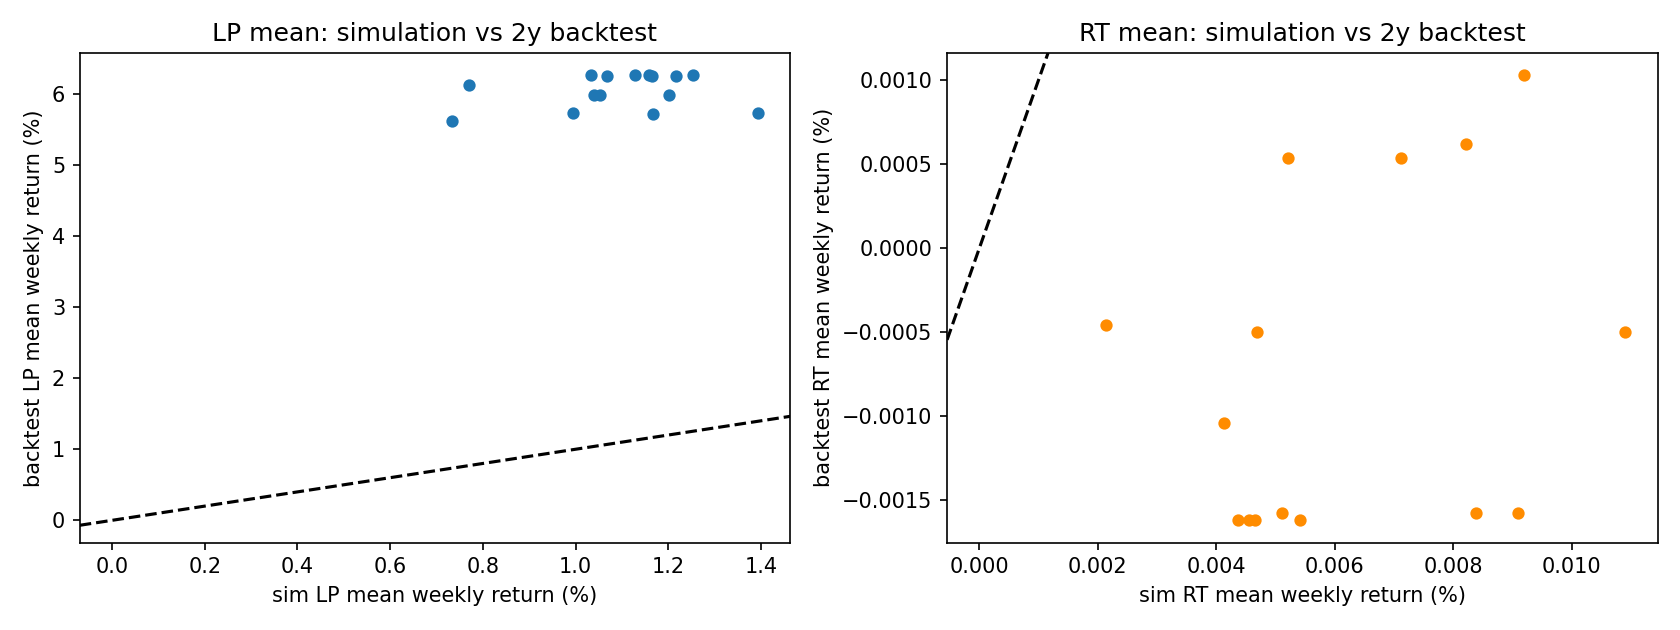

The data file committed next to this chart (first rows):
alpha_rv, alpha_ivrv, k_lin, k_quad, yield_share_to_rt, max_utilization, sim_lp_mean_%, sim_rt_mean_%, sim_rt_p5_%, bt_lp_mean_%, bt_rt_mean_%, bt_rt_p5_%, bt_weeks, bt_strict_feasible, bt_robust_feasible, sim_bt_lp_gap_pp, sim_bt_rt_gap_pp
0.1, 0.4, 0.1, 0.1, 0.15, 0.6, 0.7334, 0.009205, -0.03635, 5.614, 0.001027, -0.02722, 99, True, True, 4.88, -0.008178
0.1, 0.2, 0.2, 0.2, 0.15, 0.7, 1.168, 0.008219, -0.03061, 5.715, 0.0006167, -0.02777, 99, True, True, 4.547, -0.007603
0.1, 0.4, 0.2, 0.1, 0.15, 0.6, 1.393, 0.007113, -0.01766, 5.735, 0.0005354, -0.02791, 99, True, True, 4.342, -0.006577
0.1, 0.4, 0.1, 0.2, 0.15, 0.6, 0.9952, 0.005215, -0.03854, 5.735, 0.0005354, -0.02791, 99, True, True, 4.74, -0.00468
0.1, 0.2, 0.2, 0.2, 0.1, 0.8, 1.04, 0.002141, -0.02694, 5.978, -0.0004594, -0.02929, 99, False, False, 4.938, -0.0026
0.1, 0.3, 0.1, 0.2, 0.1, 0.8, 1.202, 0.01091, -0.04965, 5.988, -0.0005001, -0.02936, 99, False, False, 4.786, -0.01141
0.1, 0.3, 0.2, 0.2, 0.1, 0.8, 1.054, 0.004686, -0.03913, 5.988, -0.0005001, -0.02936, 99, False, False, 4.934, -0.005186
0.1, 0.2, 0.1, 0.1, 0.05, 0.6, 0.7707, 0.004128, -0.02039, 6.117, -0.001039, -0.03012, 99, False, False, 5.347, -0.005167
0.1, 0.3, 0.2, 0.2, 0.05, 0.7, 1.217, 0.008388, -0.0343, 6.25, -0.001577, -0.03089, 99, False, False, 5.034, -0.009965
0.1, 0.3, 0.3, 0.2, 0.05, 0.7, 1.165, 0.005103, -0.04232, 6.25, -0.001577, -0.03089, 99, False, False, 5.085, -0.006681
0.1, 0.3, 0.1, 0.2, 0.05, 0.8, 1.069, 0.009091, -0.0406, 6.25, -0.001577, -0.03089, 99, False, False, 5.182, -0.01067
0.1, 0.4, 0.2, 0.2, 0.05, 0.7, 1.254, 0.004561, -0.03669, 6.26, -0.001618, -0.03096, 99, False, False, 5.007, -0.006179
0.1, 0.4, 0.3, 0.2, 0.05, 0.7, 1.158, 0.004647, -0.02473, 6.26, -0.001618, -0.03096, 99, False, False, 5.103, -0.006265
0.1, 0.4, 0.2, 0.2, 0.05, 0.8, 1.128, 0.005418, -0.01574, 6.26, -0.001618, -0.03096, 99, False, False, 5.132, -0.007037
0.1, 0.4, 0.3, 0.2, 0.05, 0.8, 1.034, 0.00436, -0.02951, 6.26, -0.001618, -0.03096, 99, False, False, 5.227, -0.005979
